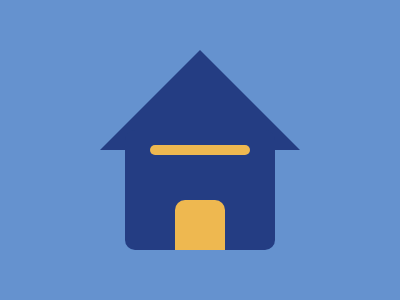

Recreate this image using only HTML and CSS.

<i class="t z">
  <i class="t a"></i>
  <i class="t v b"></i>
  <i class="t z v c"></i>
  <i class="t z v d"></i>
</i>
<style>
* {background: #6592CF}
.t {position: absolute}
.z {
  top: 50%;
  left: 50%;
  transform: translate(-50%, -50%);
  width: 200px;
  height: 200px;
  overflow: hidden;
}
.v {
  border-radius: 10px; 
}
.a {
  border-left: 100px solid transparent;
  border-right: 100px solid transparent;
  border-bottom: 100px solid #243D83;
}
.b {
  background: #243D83;
  width: 150px;
  height: 120px;
  top: 80px;
  left: 25px;
}
.c {
  background: #EEB850;
  width: 100px;
  height: 10px;
}
.d {
  background: #EEB850;
  width:50px;
  height: 60px;
  top: 180px;
}
</style>